Photos from the image-classification dataset "Dataset" in the GitHub repository YuriAlcantara1995/M11-Project. Its 2 classes are: normal, sickle cell.

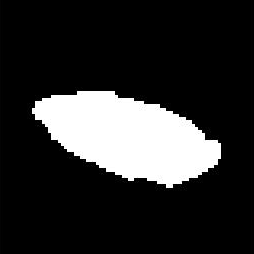
Label: sickle cell

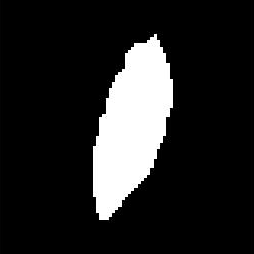
Label: sickle cell

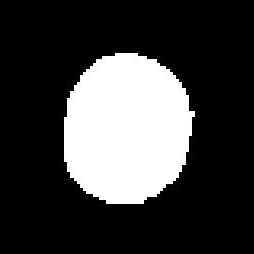
Label: normal

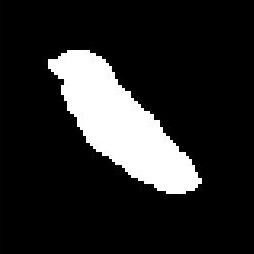
Label: sickle cell

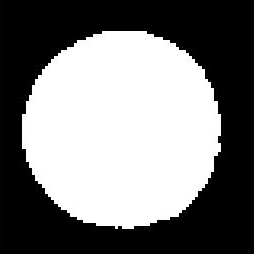
Label: normal

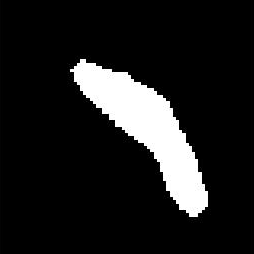
Label: sickle cell
